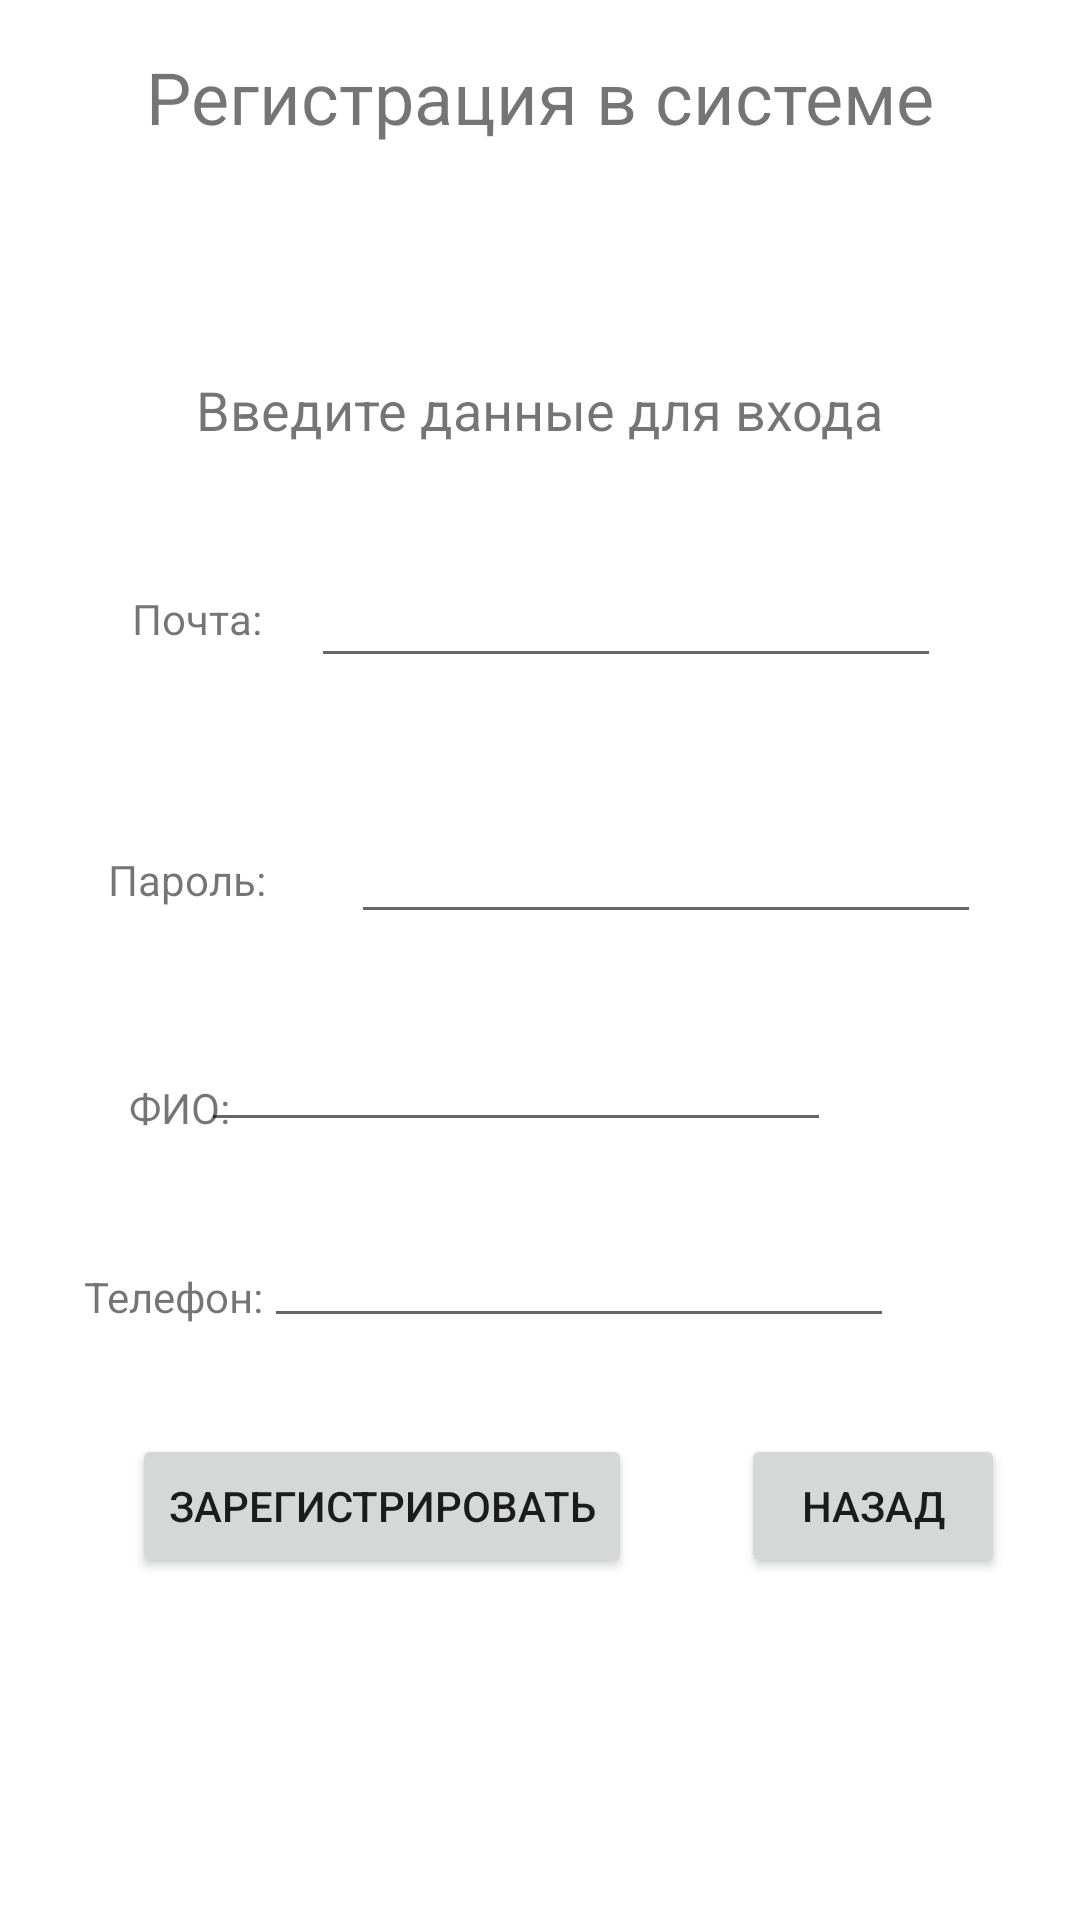

Reconstruct the res/layout file that produces this screen, plus the resources it refers to.
<!-- AndroidManifest.xml: application theme Theme.PolomkaMPT -->
<!-- res/layout/activity_registration.xml -->
<?xml version="1.0" encoding="utf-8"?>
<androidx.constraintlayout.widget.ConstraintLayout
    xmlns:android="http://schemas.android.com/apk/res/android"
    xmlns:app="http://schemas.android.com/apk/res-auto"
    xmlns:tools="http://schemas.android.com/tools"
    android:layout_width="match_parent"
    android:layout_height="match_parent">

    <TextView
        android:id="@+id/tvReg"
        android:layout_width="wrap_content"
        android:layout_height="wrap_content"
        android:layout_marginTop="16dp"
        android:text="Регистрация в системе"
        android:textSize="24sp"
        app:layout_constraintEnd_toEndOf="parent"
        app:layout_constraintStart_toStartOf="parent"
        app:layout_constraintTop_toTopOf="parent" />

    <TextView
        android:id="@+id/tvDannieReg"
        android:layout_width="wrap_content"
        android:layout_height="wrap_content"
        android:layout_marginTop="76dp"
        android:text="Введите данные для входа"
        android:textSize="18sp"
        app:layout_constraintEnd_toEndOf="parent"
        app:layout_constraintStart_toStartOf="parent"
        app:layout_constraintTop_toBottomOf="@+id/tvReg" />

    <TextView
        android:id="@+id/tvUpMail"
        android:layout_width="wrap_content"
        android:layout_height="wrap_content"
        android:layout_marginStart="44dp"
        android:layout_marginTop="48dp"
        android:text="Почта:"
        app:layout_constraintStart_toStartOf="parent"
        app:layout_constraintTop_toBottomOf="@+id/tvDannieReg" />

    <TextView
        android:id="@+id/tvUpPas"
        android:layout_width="wrap_content"
        android:layout_height="wrap_content"
        android:layout_marginStart="36dp"
        android:layout_marginTop="68dp"
        android:text="Пароль:"
        app:layout_constraintStart_toStartOf="parent"
        app:layout_constraintTop_toBottomOf="@+id/tvUpMail" />

    <EditText
        android:id="@+id/etUpMail"
        android:layout_width="wrap_content"
        android:layout_height="wrap_content"
        android:layout_marginTop="36dp"
        android:ems="10"
        android:inputType="textEmailAddress"
        app:layout_constraintEnd_toEndOf="parent"
        app:layout_constraintHorizontal_bias="0.263"
        app:layout_constraintStart_toEndOf="@+id/tvUpMail"
        app:layout_constraintTop_toBottomOf="@+id/tvDannieReg" />

    <EditText
        android:id="@+id/etUpPas"
        android:layout_width="wrap_content"
        android:layout_height="wrap_content"
        android:layout_marginStart="28dp"
        android:layout_marginTop="44dp"
        android:ems="10"
        android:inputType="textPassword"
        app:layout_constraintEnd_toEndOf="parent"
        app:layout_constraintHorizontal_bias="0.011"
        app:layout_constraintStart_toEndOf="@+id/tvUpPas"
        app:layout_constraintTop_toBottomOf="@+id/etUpMail" />

    <Button
        android:id="@+id/btReg"
        android:layout_width="wrap_content"
        android:layout_height="wrap_content"
        android:layout_marginStart="44dp"
        android:layout_marginTop="32dp"
        android:onClick="onClickReg"
        android:text="Зарегистрировать"
        app:layout_constraintStart_toStartOf="parent"
        app:layout_constraintTop_toBottomOf="@+id/etPhone" />

    <Button
        android:id="@+id/btBackReg"
        android:layout_width="wrap_content"
        android:layout_height="wrap_content"
        android:layout_marginTop="32dp"
        android:text="Назад"
        app:layout_constraintEnd_toEndOf="parent"
        app:layout_constraintHorizontal_bias="0.593"
        app:layout_constraintStart_toEndOf="@+id/btReg"
        app:layout_constraintTop_toBottomOf="@+id/etPhone" />

    <EditText
        android:id="@+id/etFIO"
        android:layout_width="wrap_content"
        android:layout_height="wrap_content"
        android:layout_marginStart="46dp"
        android:layout_marginTop="28dp"
        android:layout_marginEnd="83dp"
        android:ems="10"
        android:inputType="text"
        app:layout_constraintEnd_toEndOf="parent"
        app:layout_constraintHorizontal_bias="1.0"
        app:layout_constraintStart_toEndOf="@+id/tvFIO"
        app:layout_constraintTop_toBottomOf="@+id/etUpPas" />

    <EditText
        android:id="@+id/etPhone"
        android:layout_width="wrap_content"
        android:layout_height="wrap_content"
        android:layout_marginStart="21dp"
        android:layout_marginTop="24dp"
        android:layout_marginEnd="83dp"
        android:ems="10"
        android:inputType="phone"
        app:layout_constraintEnd_toEndOf="parent"
        app:layout_constraintStart_toEndOf="@+id/tvPhone"
        app:layout_constraintTop_toBottomOf="@+id/etFIO" />

    <TextView
        android:id="@+id/tvFIO"
        android:layout_width="wrap_content"
        android:layout_height="wrap_content"
        android:layout_marginStart="43dp"
        android:layout_marginTop="57dp"
        android:text="ФИО:"
        app:layout_constraintStart_toStartOf="parent"
        app:layout_constraintTop_toBottomOf="@+id/tvUpPas" />

    <TextView
        android:id="@+id/tvPhone"
        android:layout_width="wrap_content"
        android:layout_height="wrap_content"
        android:layout_marginStart="28dp"
        android:layout_marginTop="44dp"
        android:text="Телефон:"
        app:layout_constraintStart_toStartOf="parent"
        app:layout_constraintTop_toBottomOf="@+id/tvFIO" />
</androidx.constraintlayout.widget.ConstraintLayout>
<!-- resources referenced by this layout -->
<resources>
  <style name="Theme.PolomkaMPT" parent="Theme.MaterialComponents.DayNight.DarkActionBar">
          
          <item name="colorPrimary">@color/purple_500</item>
          <item name="colorPrimaryVariant">@color/purple_700</item>
          <item name="colorOnPrimary">@color/white</item>
          
          <item name="colorSecondary">@color/teal_200</item>
          <item name="colorSecondaryVariant">@color/teal_700</item>
          <item name="colorOnSecondary">@color/black</item>
          
          <item name="android:statusBarColor" tools:targetApi="l">?attr/colorPrimaryVariant</item>
          
      </style>
  <!-- not gathered from this repository: default colours our renderer supplied (Android Studio template values) -->
  <color name="purple_500">#FF6200EE</color>
  <color name="purple_700">#FF3700B3</color>
  <color name="teal_200">#FF03DAC5</color>
  <color name="teal_700">#FF018786</color>
  <color name="black">#FF000000</color>
  <color name="white">#FFFFFFFF</color>
</resources>
